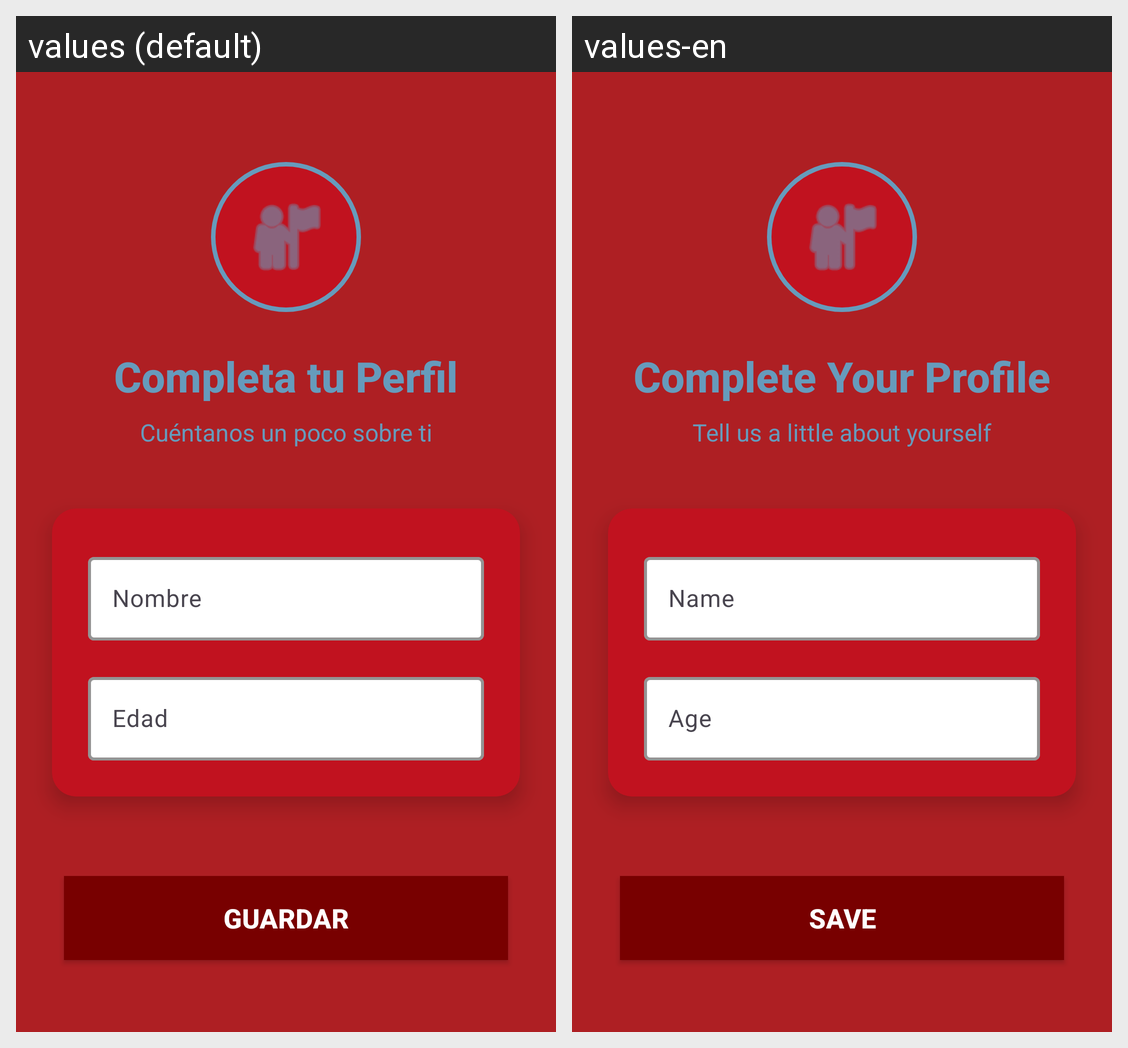

The Android screen above is rendered under two locales of the same app. Produce the string resources it draws, with the default and per-locale values.
Android screen res/layout/activity_user_profile.xml rendered under 2 locales, left to right: values (default), values-en. Device: Nexus 5 (rendered at 1080×1920; each locale shown at half size, 540×960, under a caption strip naming it); theme Theme.EstaSiNefro.
Strings drawn on this screen, with the default value and each locale's value (text and hints the layout hard-codes, and strings that could not be matched under every locale, appear in the picture but are not listed):

user_profile_title
  values: Completa tu Perfil
  values-en: Complete Your Profile

user_profile_subtitle
  values: Cuéntanos un poco sobre ti
  values-en: Tell us a little about yourself

name_label
  values: Nombre
  values-en: Name

age_label
  values: Edad
  values-en: Age

save_button
  values: Guardar
  values-en: Save
